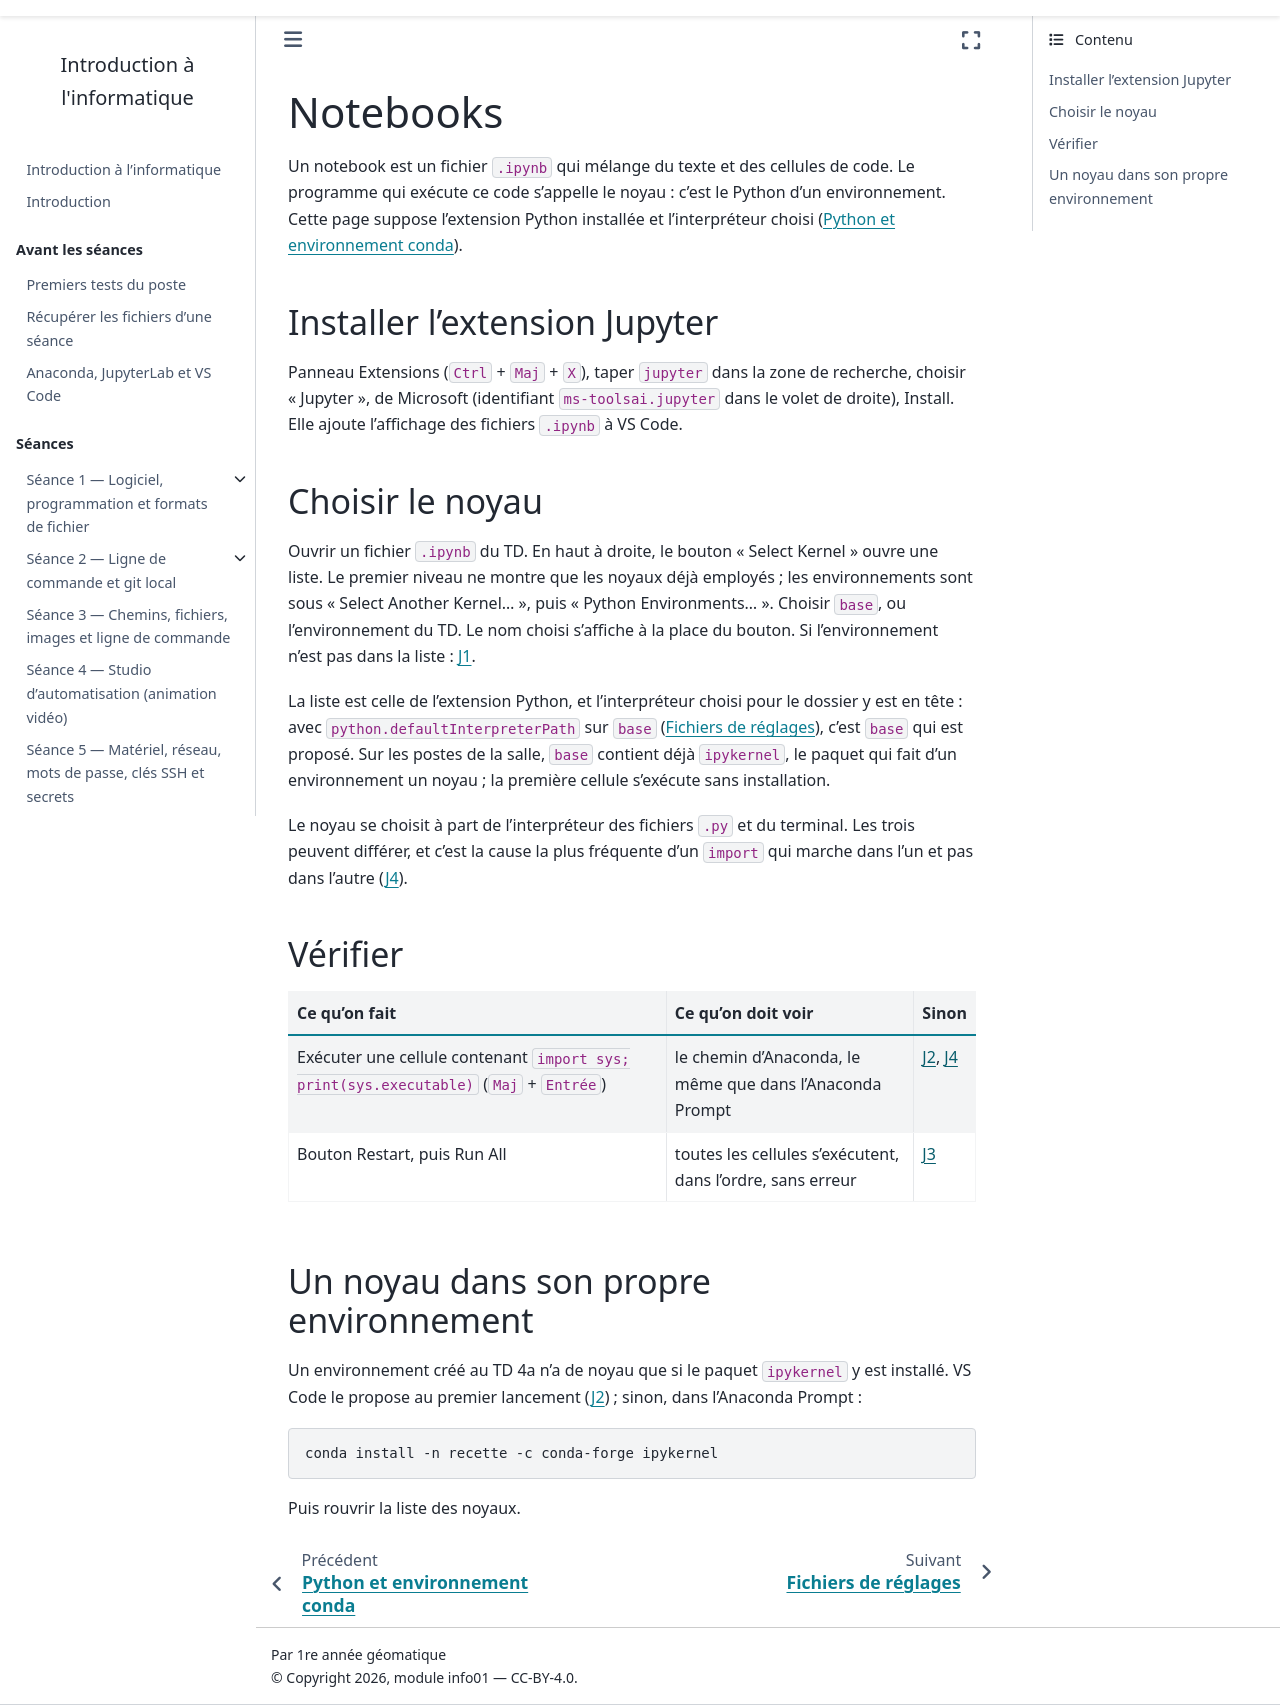

repository: ndavid/ecue-info-01 · page: annexes/configuration/vscode_notebooks.html · generator: sphinx

---
title: Notebooks
subtitle: Extension Jupyter, choix du noyau
---

Un notebook est un fichier `.ipynb` qui mélange du texte et des cellules
de code. Le programme qui exécute ce code s'appelle le noyau : c'est le
Python d'un environnement. Cette page suppose l'extension Python installée
et l'interpréteur choisi ([Python et environnement conda](vscode_python.md)).

## Installer l'extension Jupyter

Panneau Extensions (`Ctrl` + `Maj` + `X`), taper `jupyter` dans la zone
de recherche, choisir « Jupyter », de Microsoft (identifiant
`ms-toolsai.jupyter` dans le volet de droite), Install. Elle ajoute
l'affichage des fichiers `.ipynb` à VS Code.

## Choisir le noyau

Ouvrir un fichier `.ipynb` du TD. En haut à droite, le bouton « Select
Kernel » ouvre une liste. Le premier niveau ne montre que les noyaux déjà
employés ; les environnements sont sous « Select Another Kernel… », puis
« Python Environments… ». Choisir `base`, ou l'environnement du TD. Le nom
choisi s'affiche à la place du bouton. Si l'environnement n'est pas dans la
liste : {ref}`J1 <dep-j1>`.

La liste est celle de l'extension Python, et l'interpréteur choisi pour
le dossier y est en tête : avec `python.defaultInterpreterPath` sur `base`
([Fichiers de réglages](vscode_reglages.md)), c'est `base` qui est
proposé. Sur les postes de la salle, `base` contient déjà `ipykernel`, le
paquet qui fait d'un environnement un noyau ; la première cellule
s'exécute sans installation.

Le noyau se choisit à part de l'interpréteur des fichiers `.py` et du
terminal. Les trois peuvent différer, et c'est la cause la plus fréquente
d'un `import` qui marche dans l'un et pas dans l'autre ({ref}`J4 <dep-j4>`).

## Vérifier

| Ce qu'on fait | Ce qu'on doit voir | Sinon |
|---|---|---|
| Exécuter une cellule contenant `import sys; print(sys.executable)` (`Maj` + `Entrée`) | le chemin d'Anaconda, le même que dans l'Anaconda Prompt | {ref}`J2 <dep-j2>`, {ref}`J4 <dep-j4>` |
| Bouton Restart, puis Run All | toutes les cellules s'exécutent, dans l'ordre, sans erreur | {ref}`J3 <dep-j3>` |

## Un noyau dans son propre environnement

Un environnement créé au TD 4a n'a de noyau que si le paquet `ipykernel` y
est installé. VS Code le propose au premier lancement ({ref}`J2 <dep-j2>`)
; sinon, dans l'Anaconda Prompt :

```
conda install -n recette -c conda-forge ipykernel
```

Puis rouvrir la liste des noyaux.
